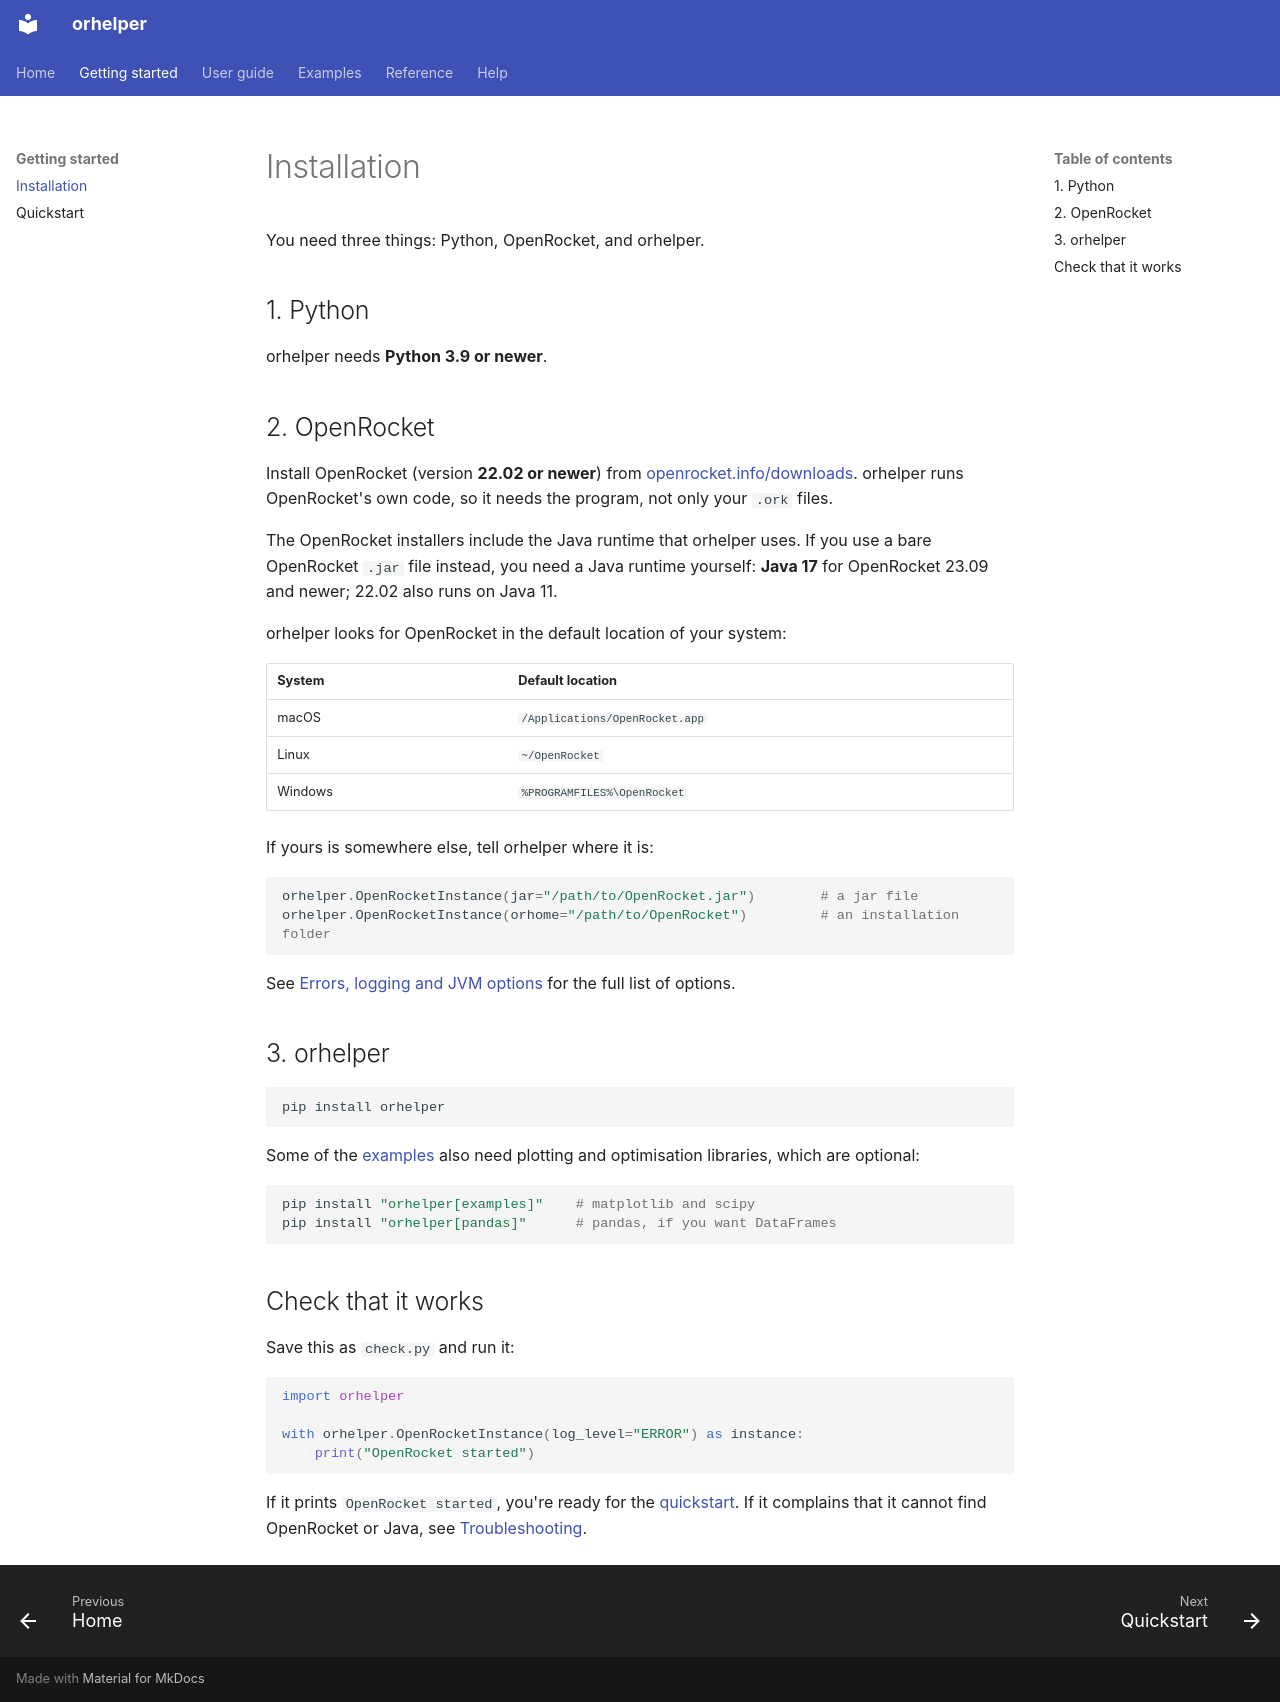

repository: openrocket/orhelper · page: installation/index.html · generator: mkdocs

# Installation

You need three things: Python, OpenRocket, and orhelper.

## 1. Python

orhelper needs **Python 3.9 or newer**.

## 2. OpenRocket

Install OpenRocket (version **22.02 or newer**) from
[openrocket.info/downloads](https://openrocket.info/downloads.html). orhelper runs OpenRocket's own code, so
it needs the program, not only your `.ork` files.

The OpenRocket installers include the Java runtime that orhelper uses. If you use a bare OpenRocket
`.jar` file instead, you need a Java runtime yourself: **Java 17** for OpenRocket 23.09 and newer; 22.02
also runs on Java 11.

orhelper looks for OpenRocket in the default location of your system:

| System | Default location |
|---|---|
| macOS | `/Applications/OpenRocket.app` |
| Linux | `~/OpenRocket` |
| Windows | `%PROGRAMFILES%\OpenRocket` |

If yours is somewhere else, tell orhelper where it is:

```python
orhelper.OpenRocketInstance(jar="/path/to/OpenRocket.jar")        # a jar file
orhelper.OpenRocketInstance(orhome="/path/to/OpenRocket")         # an installation folder
```

See [Errors, logging and JVM options](guide/errors-logging.md) for the full list of options.

## 3. orhelper

```bash
pip install orhelper
```

Some of the [examples](examples.md) also need plotting and optimisation libraries, which are optional:

```bash
pip install "orhelper[examples]"    # matplotlib and scipy
pip install "orhelper[pandas]"      # pandas, if you want DataFrames
```

## Check that it works

Save this as `check.py` and run it:

```python
import orhelper

with orhelper.OpenRocketInstance(log_level="ERROR") as instance:
    print("OpenRocket started")
```

If it prints `OpenRocket started`, you're ready for the [quickstart](quickstart.md). If it complains that it
cannot find OpenRocket or Java, see [Troubleshooting](troubleshooting.md).
